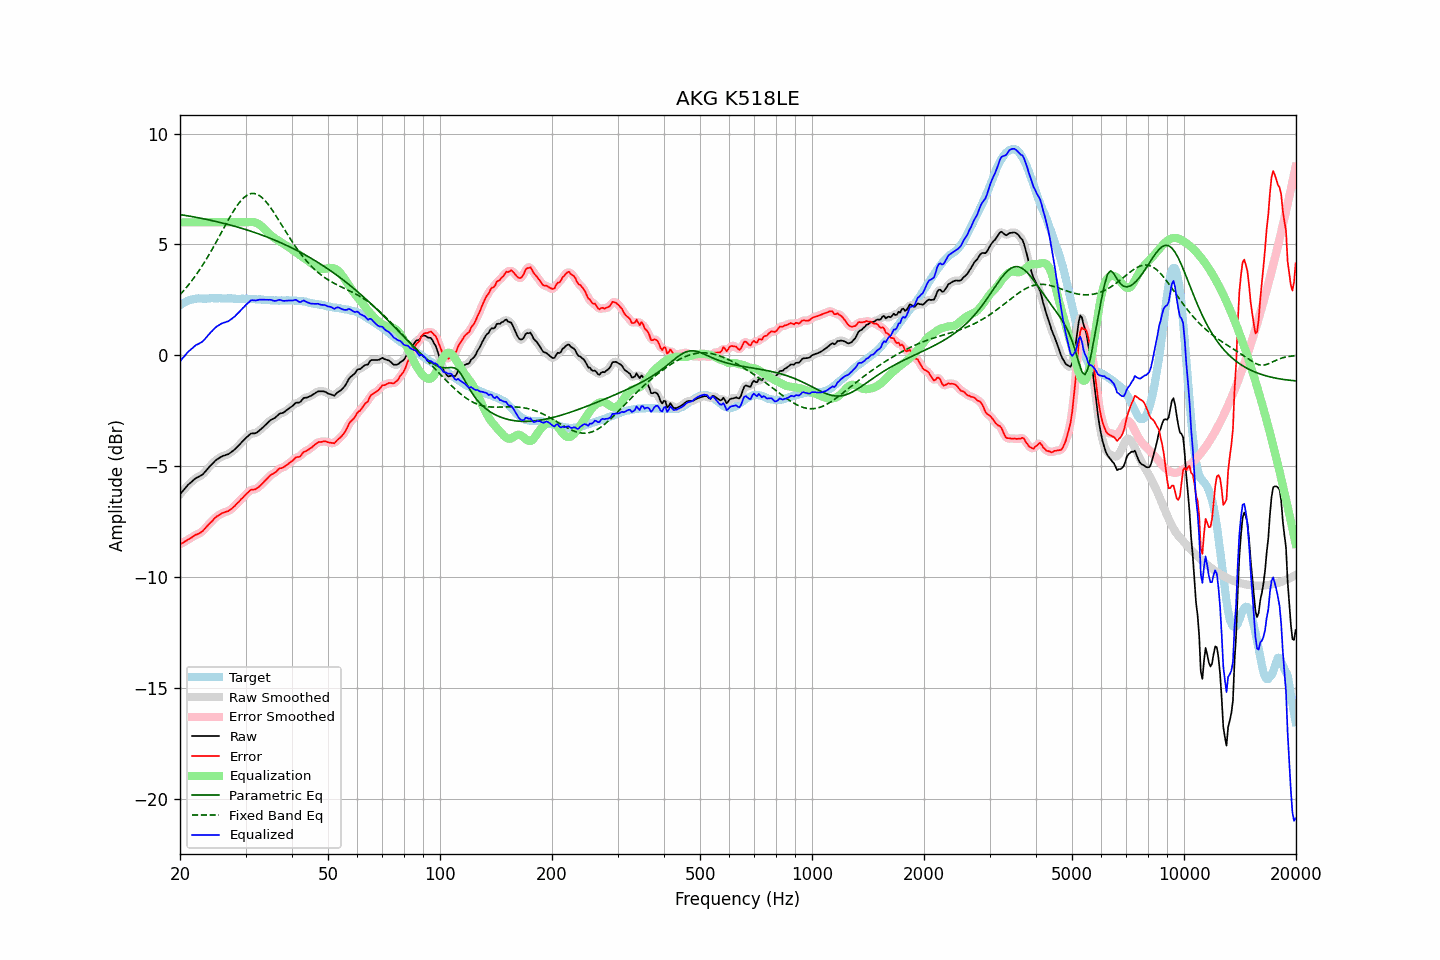

The data file committed next to this chart (first rows):
frequency, raw, error, smoothed, error_smoothed, equalization, parametric_eq, fixed_band_eq, equalized_raw, equalized_smoothed, target
20.00, -6.27, -8.53, -6.28, -8.53, 6.00, 6.35, 2.73, -0.27, -0.28, 2.25
20.20, -6.18, -8.49, -6.19, -8.49, 6.00, 6.34, 2.81, -0.18, -0.19, 2.30
20.40, -6.10, -8.46, -6.10, -8.45, 6.00, 6.33, 2.89, -0.10, -0.10, 2.35
20.61, -6.02, -8.40, -6.01, -8.41, 6.00, 6.31, 2.98, -0.02, -0.01, 2.38
20.81, -5.93, -8.37, -5.93, -8.36, 6.00, 6.30, 3.06, 0.07, 0.07, 2.43
21.02, -5.84, -8.32, -5.85, -8.32, 6.00, 6.29, 3.15, 0.16, 0.15, 2.47
21.23, -5.78, -8.27, -5.78, -8.28, 6.00, 6.28, 3.24, 0.22, 0.22, 2.49
21.44, -5.72, -8.23, -5.72, -8.23, 6.00, 6.26, 3.33, 0.28, 0.28, 2.51
21.66, -5.66, -8.18, -5.65, -8.18, 6.00, 6.25, 3.43, 0.34, 0.35, 2.53
21.87, -5.59, -8.13, -5.59, -8.14, 6.00, 6.24, 3.53, 0.41, 0.41, 2.54
22.09, -5.53, -8.09, -5.54, -8.10, 6.00, 6.22, 3.63, 0.47, 0.46, 2.56
22.31, -5.50, -8.07, -5.50, -8.07, 6.00, 6.21, 3.73, 0.50, 0.50, 2.57
22.54, -5.47, -8.03, -5.47, -8.03, 6.00, 6.20, 3.84, 0.53, 0.53, 2.57
22.76, -5.42, -7.99, -5.43, -7.99, 6.00, 6.18, 3.95, 0.58, 0.57, 2.57
22.99, -5.38, -7.94, -5.37, -7.93, 6.00, 6.17, 4.06, 0.62, 0.63, 2.56
23.22, -5.30, -7.86, -5.31, -7.86, 6.00, 6.15, 4.17, 0.70, 0.69, 2.55
23.45, -5.22, -7.78, -5.23, -7.78, 6.00, 6.14, 4.29, 0.78, 0.77, 2.55
23.69, -5.14, -7.70, -5.14, -7.70, 6.00, 6.12, 4.41, 0.86, 0.86, 2.56
23.92, -5.05, -7.62, -5.06, -7.62, 6.00, 6.11, 4.53, 0.95, 0.94, 2.56
24.16, -4.97, -7.55, -4.98, -7.55, 6.00, 6.09, 4.66, 1.03, 1.02, 2.57
24.40, -4.90, -7.48, -4.90, -7.47, 6.00, 6.08, 4.78, 1.10, 1.10, 2.58
24.65, -4.83, -7.40, -4.82, -7.40, 6.00, 6.06, 4.91, 1.17, 1.18, 2.57
24.89, -4.75, -7.32, -4.76, -7.33, 6.00, 6.04, 5.04, 1.25, 1.24, 2.57
25.14, -4.69, -7.26, -4.70, -7.27, 6.00, 6.03, 5.17, 1.31, 1.30, 2.57
25.39, -4.65, -7.23, -4.65, -7.22, 6.00, 6.01, 5.31, 1.35, 1.35, 2.58
25.65, -4.60, -7.18, -4.60, -7.18, 6.00, 5.99, 5.44, 1.40, 1.40, 2.58
25.91, -4.57, -7.13, -4.57, -7.14, 6.00, 5.97, 5.57, 1.43, 1.43, 2.56
26.16, -4.53, -7.10, -4.54, -7.10, 6.00, 5.96, 5.71, 1.47, 1.46, 2.56
26.43, -4.51, -7.08, -4.51, -7.07, 6.00, 5.94, 5.84, 1.49, 1.49, 2.56
26.69, -4.48, -7.05, -4.49, -7.05, 6.00, 5.92, 5.97, 1.52, 1.51, 2.56
26.96, -4.46, -7.03, -4.46, -7.03, 6.00, 5.90, 6.10, 1.54, 1.54, 2.57
27.23, -4.42, -6.98, -4.41, -6.98, 6.00, 5.88, 6.23, 1.58, 1.59, 2.57
27.50, -4.36, -6.93, -4.37, -6.93, 6.00, 5.86, 6.35, 1.64, 1.63, 2.57
27.77, -4.30, -6.86, -4.31, -6.87, 6.00, 5.84, 6.47, 1.70, 1.69, 2.56
28.05, -4.25, -6.81, -4.25, -6.80, 6.00, 5.82, 6.59, 1.75, 1.75, 2.55
28.33, -4.17, -6.72, -4.18, -6.73, 6.00, 5.80, 6.70, 1.83, 1.82, 2.54
28.62, -4.11, -6.65, -4.11, -6.65, 6.00, 5.78, 6.80, 1.89, 1.89, 2.54
28.90, -4.03, -6.58, -4.03, -6.57, 6.00, 5.76, 6.90, 1.97, 1.97, 2.55
29.19, -3.95, -6.49, -3.96, -6.50, 6.00, 5.74, 6.99, 2.05, 2.04, 2.54
29.48, -3.87, -6.43, -3.88, -6.43, 6.00, 5.72, 7.06, 2.13, 2.12, 2.56
29.78, -3.81, -6.35, -3.80, -6.35, 6.00, 5.69, 7.13, 2.19, 2.20, 2.54
30.08, -3.73, -6.28, -3.73, -6.28, 6.00, 5.67, 7.19, 2.27, 2.27, 2.55
30.38, -3.67, -6.21, -3.66, -6.20, 6.00, 5.65, 7.24, 2.34, 2.34, 2.54
30.68, -3.60, -6.14, -3.60, -6.14, 6.01, 5.62, 7.27, 2.40, 2.41, 2.54
30.99, -3.54, -6.07, -3.55, -6.09, 6.01, 5.60, 7.29, 2.48, 2.46, 2.54
31.30, -3.52, -6.06, -3.53, -6.06, 6.01, 5.58, 7.30, 2.49, 2.48, 2.53
31.61, -3.52, -6.06, -3.52, -6.05, 6.00, 5.55, 7.30, 2.48, 2.48, 2.53
31.93, -3.51, -6.04, -3.51, -6.03, 5.99, 5.53, 7.29, 2.47, 2.48, 2.53
32.24, -3.47, -5.99, -3.47, -6.00, 5.96, 5.50, 7.26, 2.48, 2.49, 2.52
32.57, -3.42, -5.94, -3.42, -5.94, 5.92, 5.48, 7.22, 2.50, 2.50, 2.53
32.89, -3.35, -5.88, -3.36, -5.88, 5.87, 5.45, 7.18, 2.51, 2.51, 2.52
33.22, -3.29, -5.80, -3.29, -5.80, 5.81, 5.42, 7.12, 2.51, 2.51, 2.51
33.55, -3.22, -5.73, -3.22, -5.73, 5.74, 5.40, 7.05, 2.51, 2.51, 2.51
33.89, -3.15, -5.65, -3.16, -5.65, 5.66, 5.37, 6.97, 2.51, 2.51, 2.49
34.23, -3.09, -5.59, -3.08, -5.58, 5.59, 5.34, 6.89, 2.50, 2.51, 2.50
34.57, -3.01, -5.50, -3.01, -5.50, 5.52, 5.31, 6.79, 2.50, 2.51, 2.49
34.92, -2.95, -5.43, -2.95, -5.44, 5.45, 5.28, 6.70, 2.51, 2.50, 2.48
35.27, -2.90, -5.38, -2.90, -5.38, 5.39, 5.25, 6.59, 2.49, 2.49, 2.48
35.62, -2.86, -5.34, -2.86, -5.34, 5.33, 5.22, 6.49, 2.46, 2.47, 2.48
35.97, -2.82, -5.30, -2.82, -5.29, 5.28, 5.19, 6.37, 2.45, 2.46, 2.47
... 635 more rows
